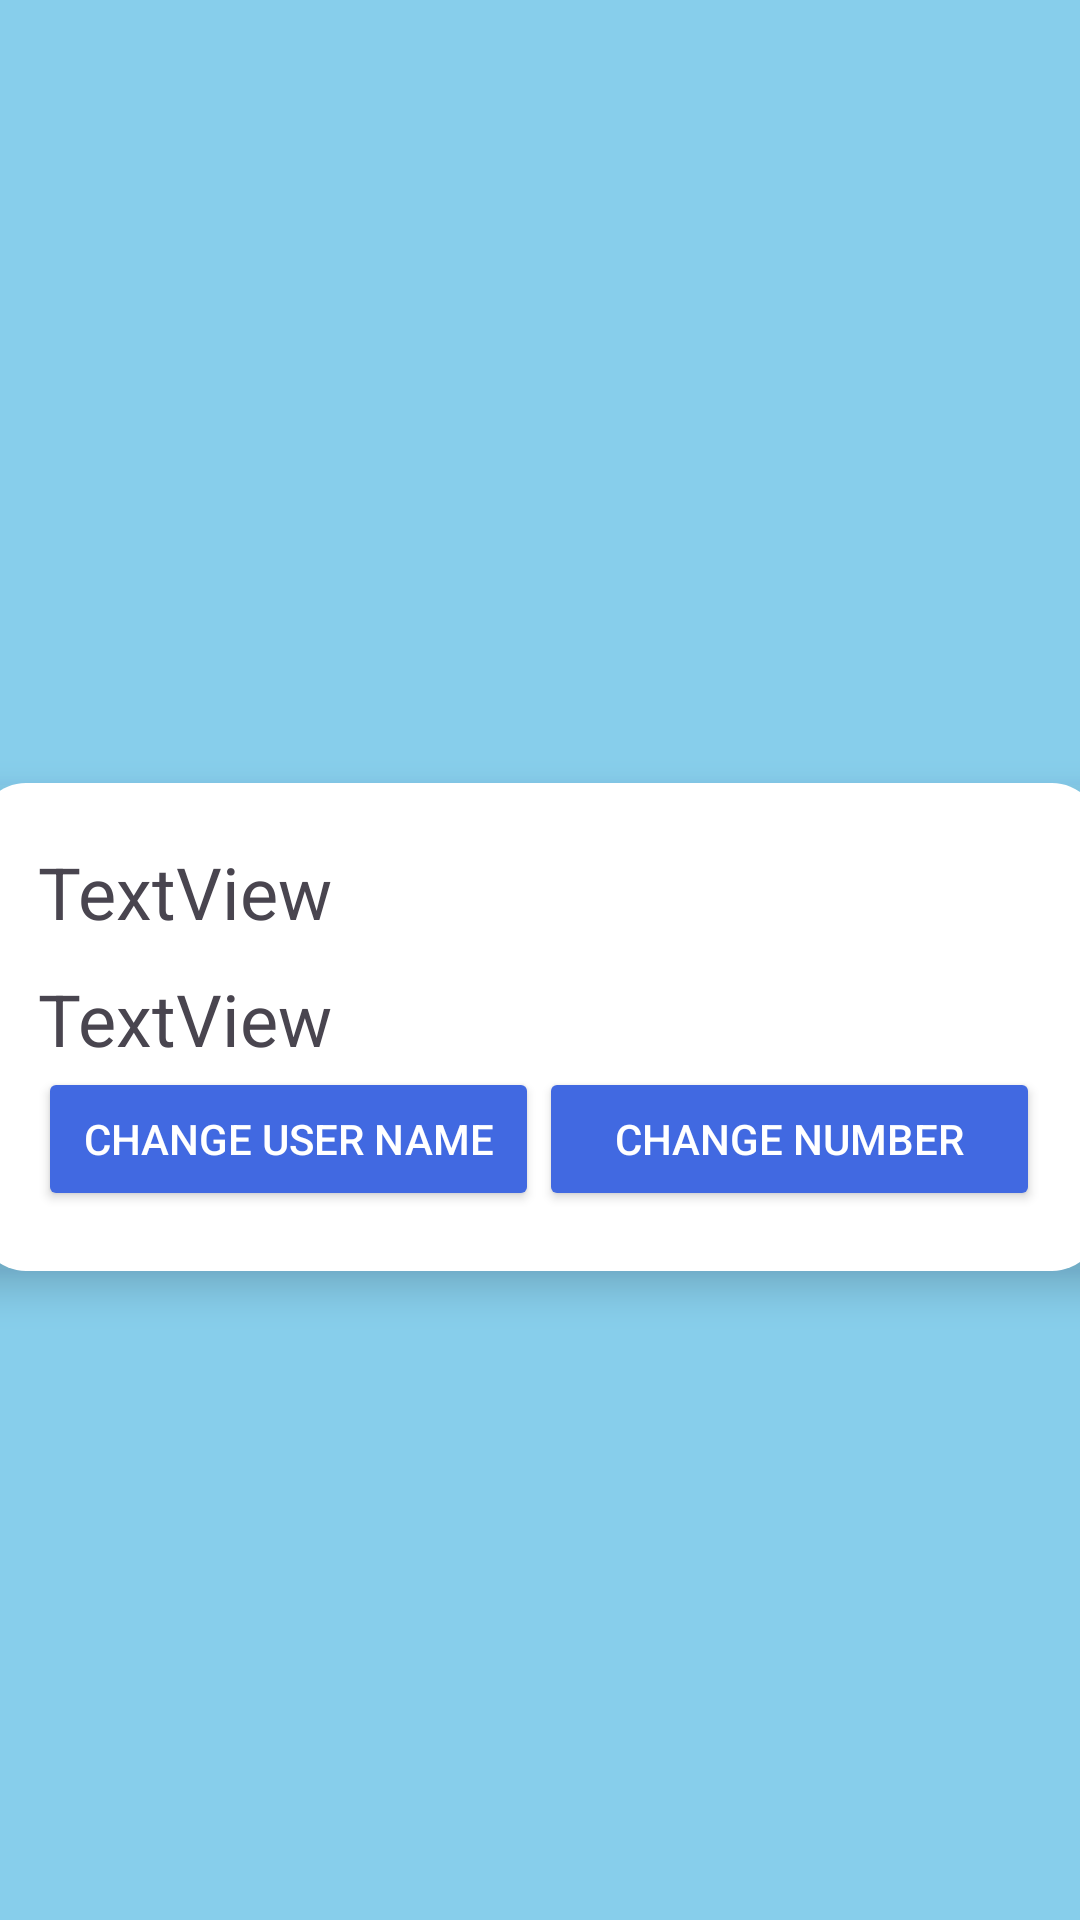

This screen was rendered from an Android layout file. Write that file and the resources it references.
<!-- AndroidManifest.xml: application theme Theme.Home_Window -->
<!-- res/layout/activity_user_profile.xml -->
<?xml version="1.0" encoding="utf-8"?>
<androidx.constraintlayout.widget.ConstraintLayout xmlns:android="http://schemas.android.com/apk/res/android"
    xmlns:app="http://schemas.android.com/apk/res-auto"
    xmlns:tools="http://schemas.android.com/tools"
    android:layout_width="match_parent"
    android:layout_height="match_parent"
    android:background="#87CEEB"
    tools:context=".User_Profile">

    <ImageView
        android:id="@+id/imageView2"
        android:layout_width="wrap_content"
        android:layout_height="wrap_content"
        android:layout_marginTop="16dp"
        app:layout_constraintBottom_toTopOf="@+id/userprofilell"
        app:layout_constraintEnd_toEndOf="parent"
        app:layout_constraintStart_toStartOf="parent"
        app:layout_constraintTop_toTopOf="parent"
        tools:srcCompat="@tools:sample/avatars" />

    <LinearLayout
        android:id="@+id/userprofilell"
        android:layout_width="374dp"
        android:layout_height="wrap_content"
        android:layout_gravity="center_horizontal"
        android:background="@drawable/rounded_rectangle"
        android:elevation="8dp"
        android:orientation="vertical"
        android:outlineAmbientShadowColor="@color/royalblue"
        android:outlineProvider="bounds"
        android:padding="20dp"
        app:layout_constraintBottom_toBottomOf="parent"
        app:layout_constraintEnd_toEndOf="parent"
        app:layout_constraintHorizontal_bias="0.567"
        app:layout_constraintStart_toStartOf="parent"
        app:layout_constraintTop_toTopOf="parent"
        app:layout_constraintVertical_bias="0.547">

        <TextView
            android:id="@+id/name"
            android:layout_width="match_parent"
            android:layout_height="wrap_content"
            android:text="TextView"
            android:textSize="24sp"/>

        <Space
            android:layout_width="match_parent"
            android:layout_height="10sp" />

        <TextView
            android:id="@+id/number"
            android:layout_width="match_parent"
            android:layout_height="wrap_content"
            android:text="TextView"
            android:textSize="24sp" />

        <LinearLayout
            android:layout_width="match_parent"
            android:layout_height="match_parent"
            android:orientation="horizontal">
            <Button
                android:id="@+id/changename"
                android:layout_width="0dp"
                android:layout_height="wrap_content"
                android:backgroundTint="@color/royalblue"
                android:layout_weight="1"
                android:text="change user name"
                android:textColor="@color/white" />
            <Button
                android:id="@+id/changenum"
                android:layout_width="0dp"
                android:layout_height="wrap_content"
                android:backgroundTint="@color/royalblue"
                android:layout_weight="1"
                android:text="change number"
                android:textColor="@color/white" />
        </LinearLayout>

    </LinearLayout>
</androidx.constraintlayout.widget.ConstraintLayout>
<!-- resources referenced by this layout -->
<resources>
  <color name="royalblue">#4169E1</color>&gt;
  <color name="white">#FFFFFFFF</color>
  <!-- drawable rounded_rectangle (drawable) -->
  <?xml version="1.0" encoding="utf-8"?>
  <shape xmlns:android="http://schemas.android.com/apk/res/android"
      android:shape="rectangle">
      <solid android:color="@android:color/white" />
      <corners android:radius="16dp" /> 
  </shape>
  <style name="Theme.Home_Window" parent="Base.Theme.Home_Window" />
  <style name="Base.Theme.Home_Window" parent="Theme.Material3.DayNight.NoActionBar">
          
          
      </style>
</resources>
